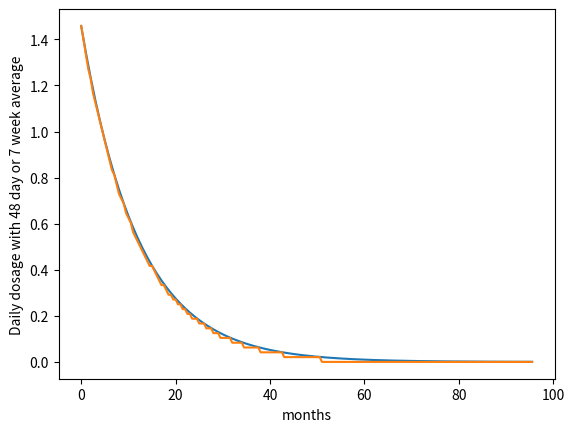

Python code for this plot:
import numpy as np
import matplotlib.pyplot as plt
x=np.arange(0,96,.5)
y=10.0*np.exp(-x/12)*7
weekly=(y-y%1.0)/48
plt.plot(x,y/48.0,x,weekly)
plt.xlabel('months')
plt.ylabel('Daily dosage with 48 day or 7 week average')
plt.show()

